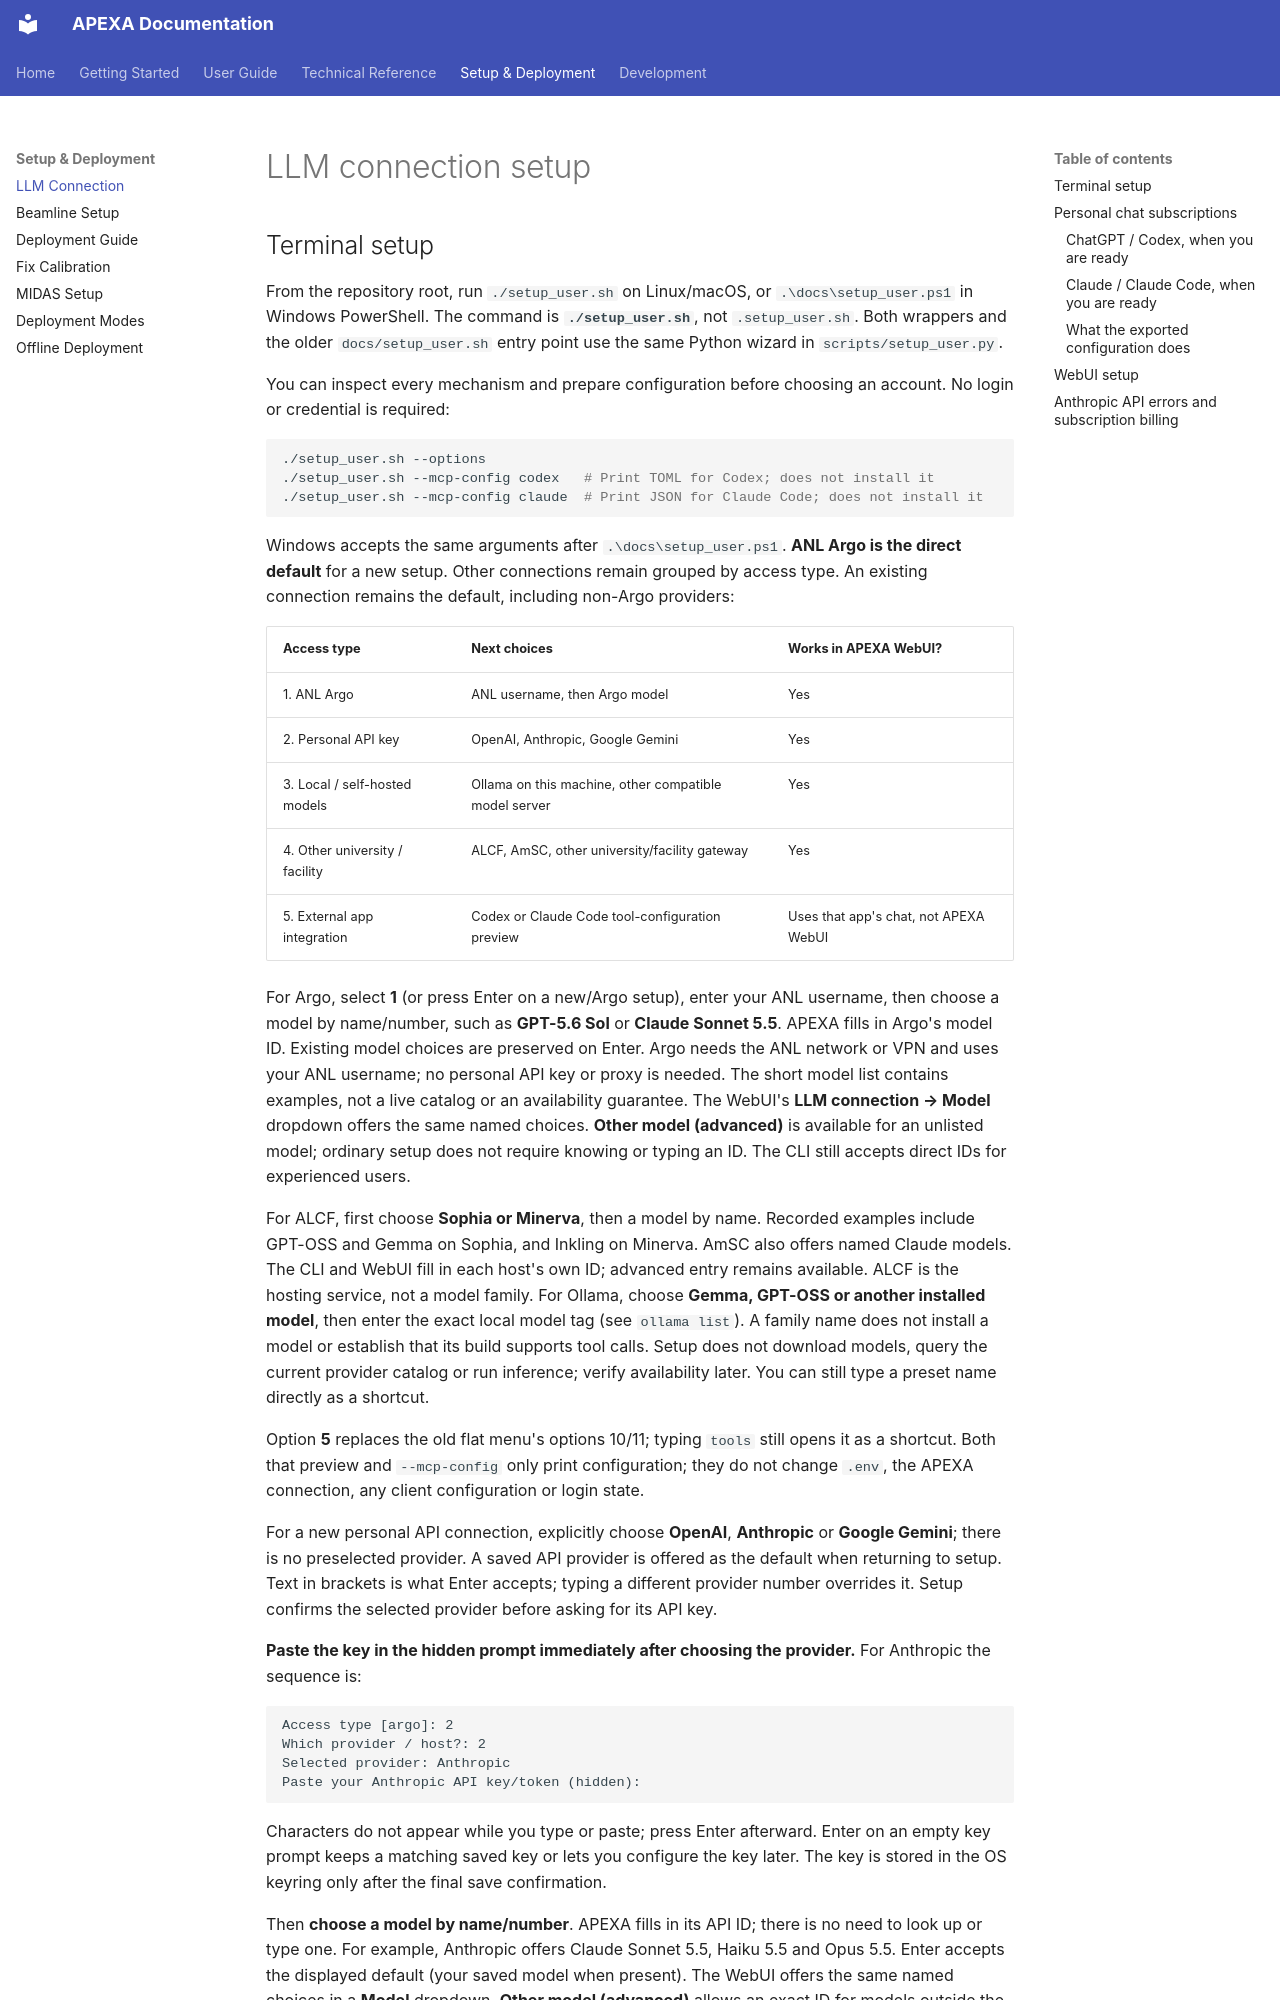

repository: AdvancedPhotonSource/APEXA-APS-Beamline-Assistant · page: CONNECTION_SETUP/index.html · generator: mkdocs

# LLM connection setup

## Terminal setup

From the repository root, run `./setup_user.sh` on Linux/macOS, or
`.\docs\setup_user.ps1` in Windows PowerShell. The command is **`./setup_user.sh`**,
not `.setup_user.sh`. Both wrappers and the older `docs/setup_user.sh` entry point
use the same Python wizard in `scripts/setup_user.py`.

You can inspect every mechanism and prepare configuration before choosing an
account. No login or credential is required:

```bash
./setup_user.sh --options
./setup_user.sh --mcp-config codex   # Print TOML for Codex; does not install it
./setup_user.sh --mcp-config claude  # Print JSON for Claude Code; does not install it
```

Windows accepts the same arguments after `.\docs\setup_user.ps1`. **ANL Argo is
the direct default** for a new setup. Other connections remain grouped by access
type. An existing connection remains the default, including non-Argo providers:

| Access type | Next choices | Works in APEXA WebUI? |
| --- | --- | --- |
| 1. ANL Argo | ANL username, then Argo model | Yes |
| 2. Personal API key | OpenAI, Anthropic, Google Gemini | Yes |
| 3. Local / self-hosted models | Ollama on this machine, other compatible model server | Yes |
| 4. Other university / facility | ALCF, AmSC, other university/facility gateway | Yes |
| 5. External app integration | Codex or Claude Code tool-configuration preview | Uses that app's chat, not APEXA WebUI |

For Argo, select **1** (or press Enter on a new/Argo setup), enter your ANL
username, then choose a model by name/number, such as **GPT-5.6 Sol** or
**Claude Sonnet 5.5**. APEXA fills in Argo's model ID. Existing model choices are
preserved on Enter. Argo needs the ANL
network or VPN and uses your ANL username; no personal API key or proxy is needed.
The short model list contains examples, not a live catalog or an availability
guarantee. The WebUI's **LLM connection → Model** dropdown offers the same named
choices. **Other model (advanced)** is available for an unlisted model; ordinary
setup does not require knowing or typing an ID. The CLI still accepts direct IDs
for experienced users.

For ALCF, first choose **Sophia or Minerva**, then a model by name. Recorded
examples include GPT-OSS and Gemma on Sophia, and Inkling on Minerva. AmSC also
offers named Claude models. The CLI and WebUI fill in each host's own ID;
advanced entry remains available. ALCF is the hosting service, not a model family.
For Ollama, choose **Gemma, GPT-OSS or another installed model**, then enter the
exact local model tag (see `ollama list`). A family name does not install a model
or establish that its build supports tool calls. Setup does not download models,
query the current provider catalog or run inference; verify availability later.
You can still type a preset name directly as a shortcut.

Option **5** replaces the old flat menu's options 10/11; typing `tools` still
opens it as a shortcut. Both that preview and `--mcp-config`
only print configuration; they do not change `.env`, the APEXA connection, any
client configuration or login state.

For a new personal API connection, explicitly choose **OpenAI**, **Anthropic**
or **Google Gemini**; there is no preselected provider. A saved API provider is
offered as the default when returning to setup. Text in brackets is what Enter
accepts; typing a different provider number overrides it. Setup confirms the
selected provider before asking for its API key.

**Paste the key in the hidden prompt immediately after choosing the provider.**
For Anthropic the sequence is:

```text
Access type [argo]: 2
Which provider / host?: 2
Selected provider: Anthropic
Paste your Anthropic API key/token (hidden):
```

Characters do not appear while you type or paste; press Enter afterward. Enter
on an empty key prompt keeps a matching saved key or lets you configure the key
later. The key is stored in the OS keyring only after the final save confirmation.

Then **choose a model by name/number**. APEXA fills in its API ID; there is no need
to look up or type one. For example, Anthropic offers Claude Sonnet 5.5, Haiku
5.5 and Opus 5.5. Enter accepts the displayed default (your saved model when
present). The WebUI offers the same named choices in a **Model** dropdown.
**Other model (advanced)** allows an exact ID for models outside the short list;
direct ID entry in the terminal still works. Existing model choices, including
unlisted IDs, are preserved. The WebUI shows an unlisted saved selection as
**Current model**; editing its ID requires choosing **Other model (advanced)**.
Empty advanced input asks again in the terminal. Ctrl+C cancels setup.

The offline choices were checked against provider documentation on **2026-11-03**:
